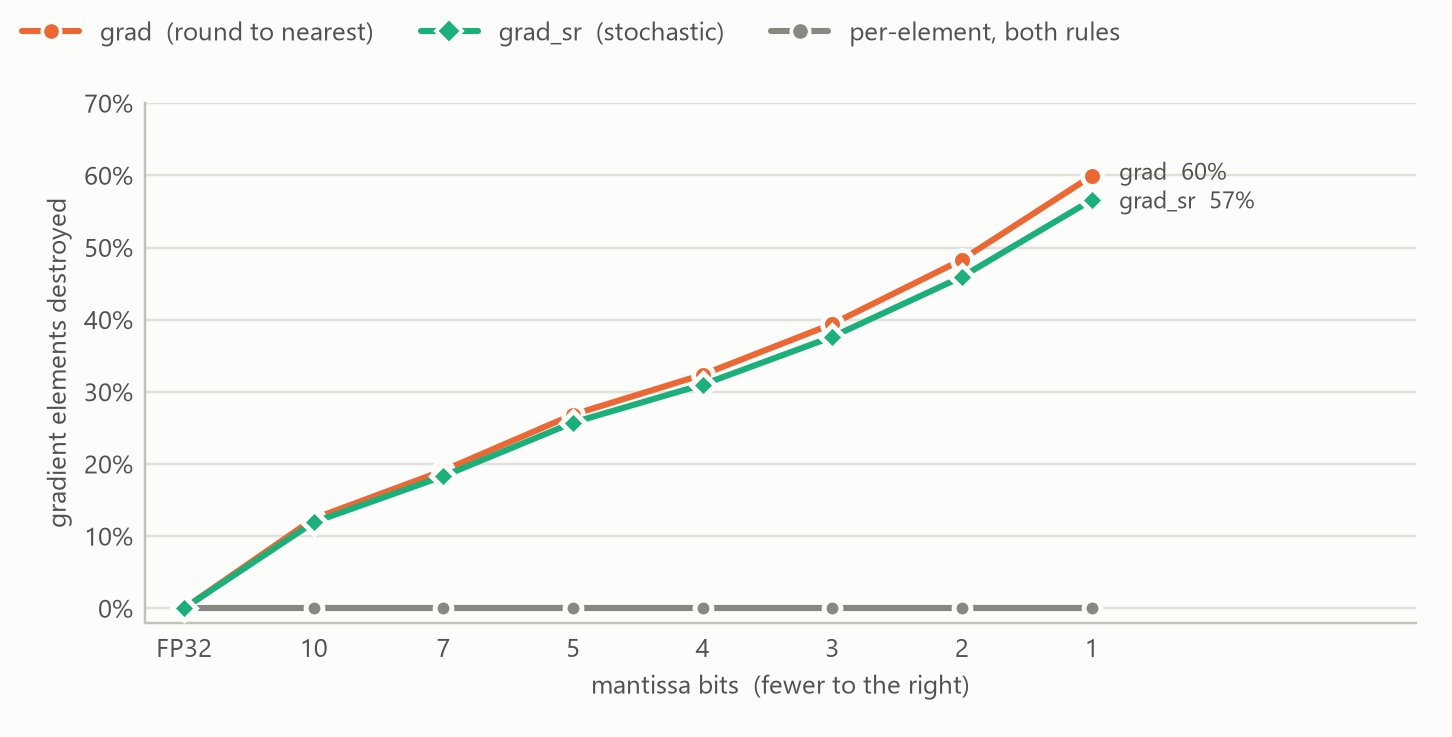

Data behind this chart, as committed beside it:
figure, panel, series, bits, value, min, max
fig14, elementwise, grad, 23, 0.0, , 
fig14, elementwise, grad, 10, 0.0, , 
fig14, elementwise, grad, 7, 0.0, , 
fig14, elementwise, grad, 5, 0.0, , 
fig14, elementwise, grad, 4, 0.0, , 
fig14, elementwise, grad, 3, 0.0, , 
fig14, elementwise, grad, 2, 0.0, , 
fig14, elementwise, grad, 1, 0.0, , 
fig14, bfp16, grad, 23, 0.0, , 
fig14, bfp16, grad, 10, 0.1243, , 
fig14, bfp16, grad, 7, 0.1909, , 
fig14, bfp16, grad, 5, 0.2684, , 
fig14, bfp16, grad, 4, 0.3238, , 
fig14, bfp16, grad, 3, 0.394, , 
fig14, bfp16, grad, 2, 0.4831, , 
fig14, bfp16, grad, 1, 0.599, , 
fig14, bfp16, grad_sr, 23, 0.0, , 
fig14, bfp16, grad_sr, 10, 0.1193, , 
fig14, bfp16, grad_sr, 7, 0.1832, , 
fig14, bfp16, grad_sr, 5, 0.2574, , 
fig14, bfp16, grad_sr, 4, 0.31, , 
fig14, bfp16, grad_sr, 3, 0.3763, , 
fig14, bfp16, grad_sr, 2, 0.4595, , 
fig14, bfp16, grad_sr, 1, 0.5657, , 
